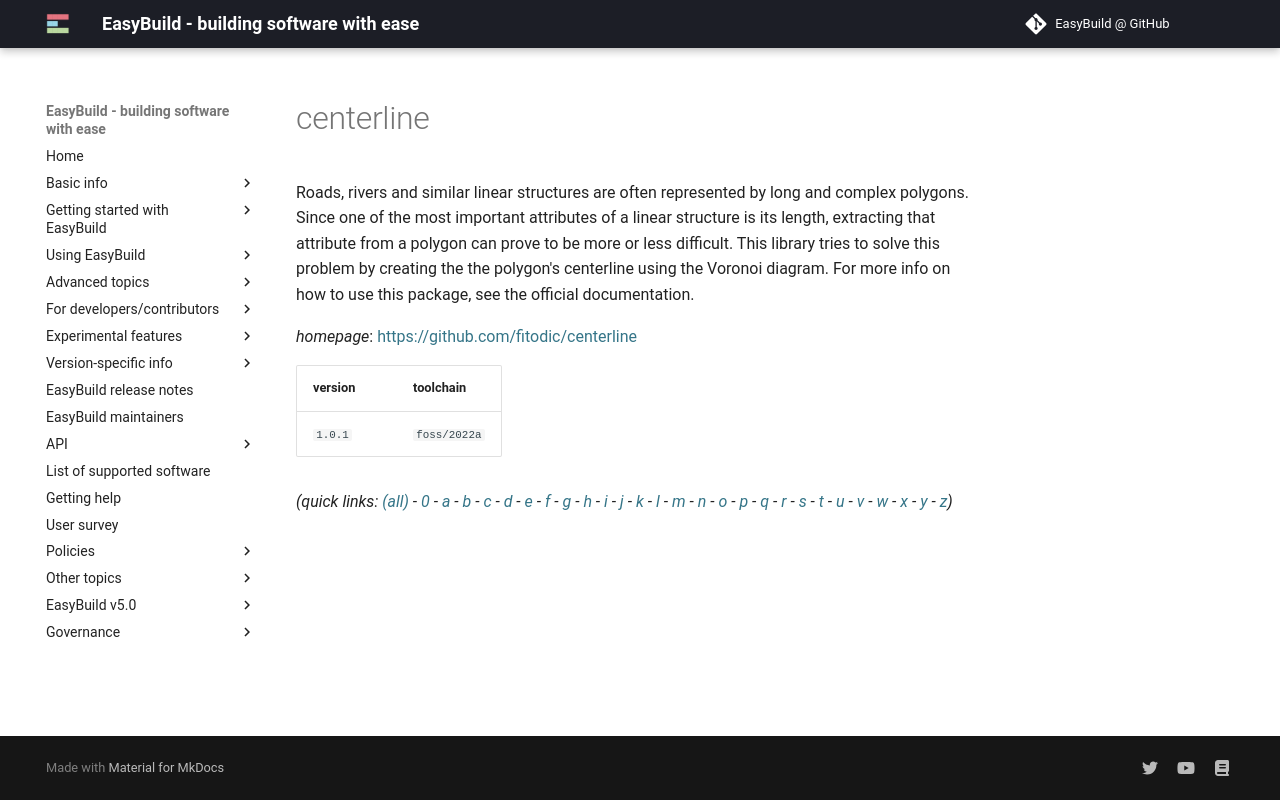

repository: easybuilders/easybuild-docs · page: version-specific/supported-software/c/centerline/index.html · generator: mkdocs

---
search:
  boost: 0.5
---
# centerline

Roads, rivers and similar linear structures are often represented by long and complex polygons. Since one of the most important attributes of a linear structure is its length, extracting that attribute from a polygon can prove to be more or less difficult. This library tries to solve this problem by creating the the polygon's centerline using the Voronoi diagram. For more info on how to use this package, see the official documentation.

*homepage*: <https://github.com/fitodic/centerline>

version | toolchain
--------|----------
``1.0.1`` | ``foss/2022a``


*(quick links: [(all)](../index.md) - [0](../0/index.md) - [a](../a/index.md) - [b](../b/index.md) - [c](../c/index.md) - [d](../d/index.md) - [e](../e/index.md) - [f](../f/index.md) - [g](../g/index.md) - [h](../h/index.md) - [i](../i/index.md) - [j](../j/index.md) - [k](../k/index.md) - [l](../l/index.md) - [m](../m/index.md) - [n](../n/index.md) - [o](../o/index.md) - [p](../p/index.md) - [q](../q/index.md) - [r](../r/index.md) - [s](../s/index.md) - [t](../t/index.md) - [u](../u/index.md) - [v](../v/index.md) - [w](../w/index.md) - [x](../x/index.md) - [y](../y/index.md) - [z](../z/index.md))*
